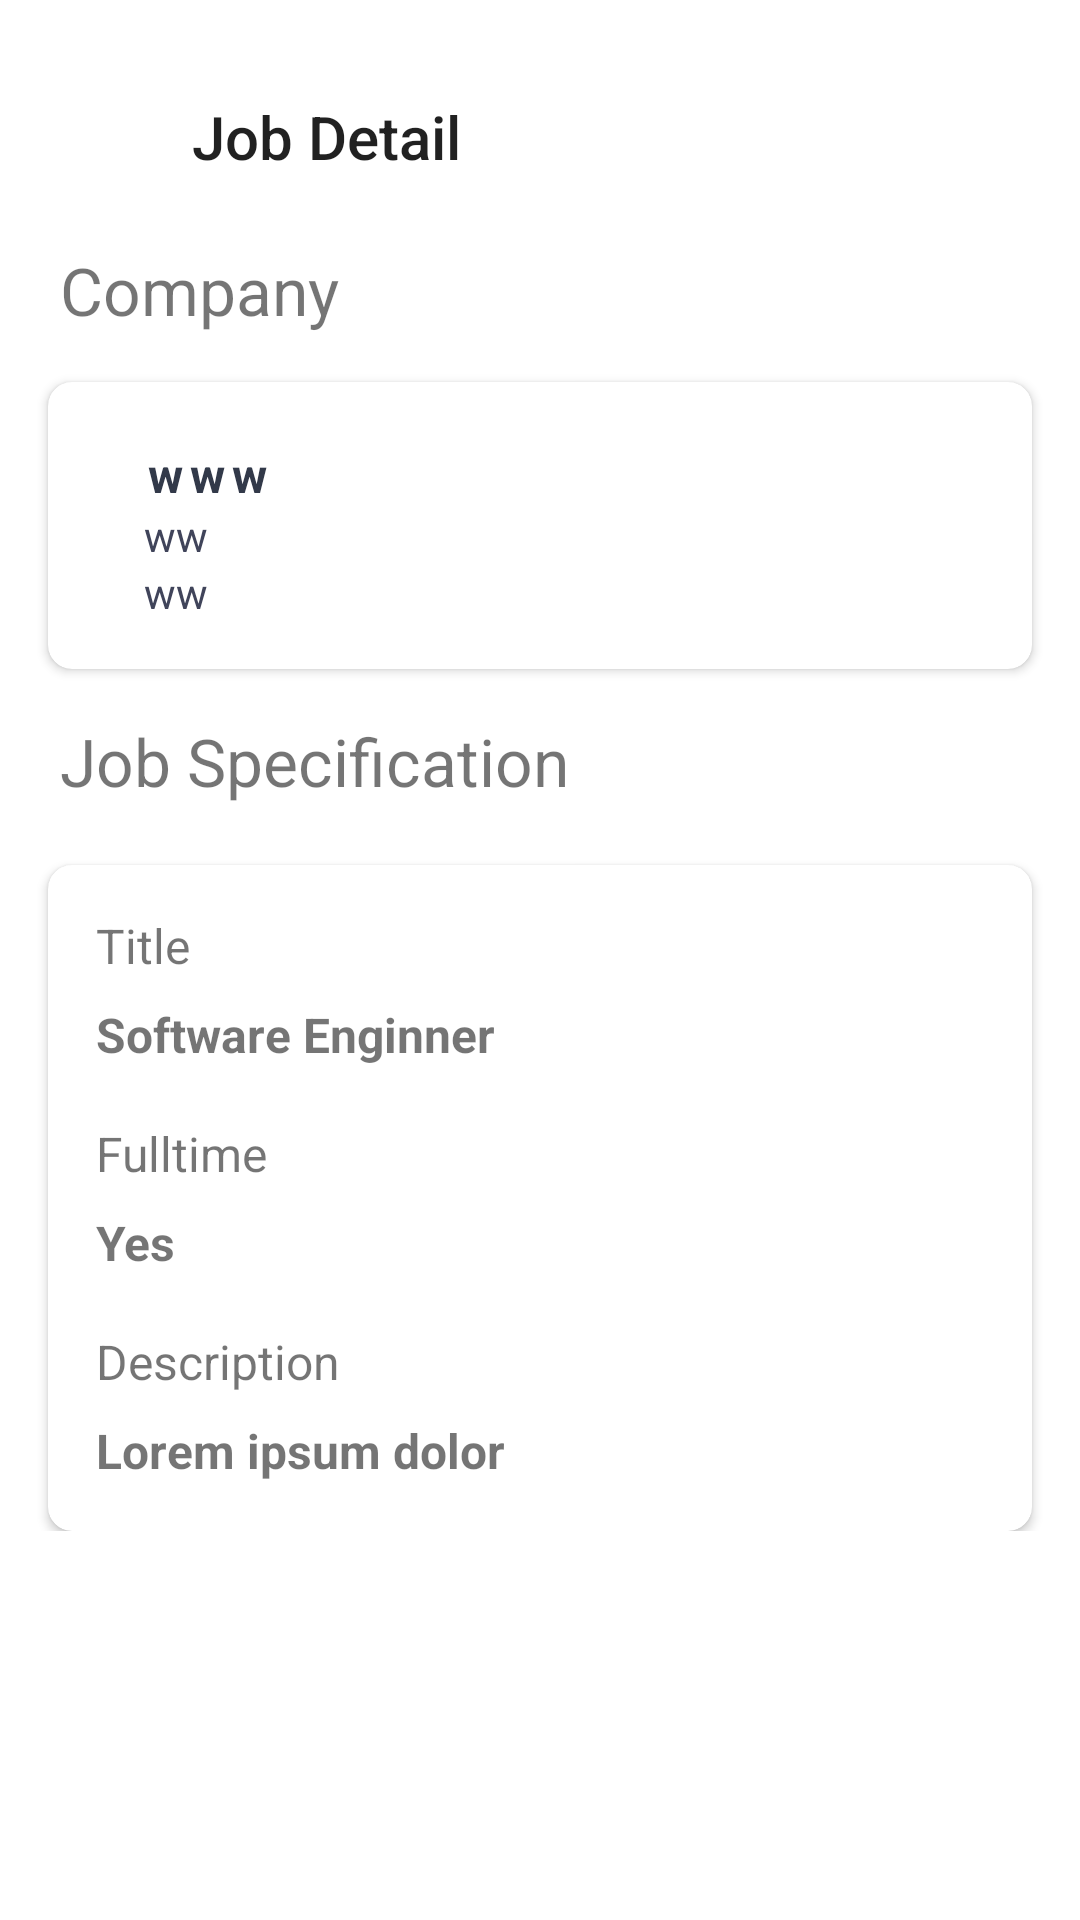

Here is an Android app screen rendered from its layout file. Give the layout XML and the strings, colors and styles it references.
<!-- AndroidManifest.xml: application theme Theme.Jobs -->
<!-- res/layout/activity_detail_job.xml -->
<?xml version="1.0" encoding="utf-8"?>
<layout xmlns:android="http://schemas.android.com/apk/res/android"
    xmlns:app="http://schemas.android.com/apk/res-auto"
    xmlns:tools="http://schemas.android.com/tools">

    <androidx.core.widget.NestedScrollView
        android:layout_width="match_parent"
        android:layout_height="match_parent">

    <androidx.constraintlayout.widget.ConstraintLayout
        android:layout_width="match_parent"
        android:layout_height="match_parent"
        tools:context=".ui.screen.detail.DetailJobActivity">

        <LinearLayout
            android:id="@+id/container_bar"
            android:layout_width="match_parent"
            android:layout_height="wrap_content"
            android:elevation="0dp"
            android:orientation="horizontal"
            android:layout_marginTop="32dp"
            android:layout_marginHorizontal="20dp"
            app:layout_constraintEnd_toEndOf="parent"
            app:layout_constraintStart_toStartOf="parent"
            app:layout_constraintTop_toTopOf="parent"
            app:title="">

            <ImageView
                android:id="@+id/iv_back"
                android:layout_width="32dp"
                android:layout_height="32dp"
                android:src="@drawable/ic_arrow_back" />

            <TextView
                style="@style/TextAppearance.AppCompat.Widget.ActionBar.Title"
                android:layout_width="wrap_content"
                android:layout_height="wrap_content"
                android:layout_gravity="left"
                android:layout_marginLeft="12dp"
                android:maxLength="10"
                android:maxLines="1"
                android:text="Job Detail"
                tools:ignore="HardcodedText"
                tools:text="Job Detail" />
        </LinearLayout>

        <TextView
            android:id="@+id/textView"
            android:layout_width="match_parent"
            android:layout_height="wrap_content"
            android:layout_marginHorizontal="20dp"
            android:layout_marginTop="18dp"
            android:text="Company"
            android:textSize="22sp"
            app:layout_constraintEnd_toEndOf="parent"
            app:layout_constraintStart_toStartOf="parent"
            app:layout_constraintTop_toBottomOf="@+id/container_bar" />

        <androidx.cardview.widget.CardView
            android:id="@+id/cardView"
            android:layout_width="match_parent"
            android:layout_height="wrap_content"
            android:layout_marginHorizontal="@dimen/margin_normal"
            android:layout_marginTop="16dp"
            app:cardCornerRadius="@dimen/margin_small"
            app:layout_constraintEnd_toEndOf="parent"
            app:layout_constraintStart_toStartOf="parent"
            app:layout_constraintTop_toBottomOf="@+id/textView">

            <androidx.constraintlayout.widget.ConstraintLayout
                android:layout_width="match_parent"
                android:layout_height="wrap_content"
                android:padding="@dimen/margin_normal">

                <ImageView
                    android:id="@+id/iv_company"
                    android:layout_width="wrap_content"
                    android:layout_height="wrap_content"
                    android:src="@drawable/ic_account"
                    app:layout_constraintBottom_toBottomOf="parent"
                    app:layout_constraintStart_toStartOf="parent"
                    app:layout_constraintTop_toTopOf="parent" />

                <TextView
                    android:id="@+id/tv_position"
                    android:layout_width="wrap_content"
                    android:layout_height="wrap_content"
                    android:layout_marginStart="@dimen/margin_normal"
                    android:layout_marginTop="@dimen/margin_very_small"
                    android:letterSpacing="0.15"
                    android:text="www"
                    android:textColor="@color/colorPrimary"
                    android:textSize="16sp"
                    android:textStyle="bold"
                    app:layout_constraintStart_toEndOf="@id/iv_company"
                    app:layout_constraintTop_toTopOf="parent"
                    tools:text="Data" />

                <TextView
                    android:id="@+id/tv_company"
                    android:layout_width="wrap_content"
                    android:layout_height="wrap_content"
                    android:layout_marginStart="@dimen/margin_normal"
                    android:text="ww"
                    android:textColor="@color/colorSecondaryVariant"
                    app:layout_constraintStart_toEndOf="@id/iv_company"
                    app:layout_constraintTop_toBottomOf="@id/tv_position"
                    tools:text="Data" />

                <TextView
                    android:id="@+id/tv_web"
                    android:layout_width="wrap_content"
                    android:layout_height="wrap_content"
                    android:layout_marginStart="@dimen/margin_normal"
                    android:text="ww"
                    android:textColor="@color/colorSecondaryVariant"
                    app:layout_constraintStart_toEndOf="@id/iv_company"
                    app:layout_constraintTop_toBottomOf="@id/tv_company"
                    tools:text="Data" />

            </androidx.constraintlayout.widget.ConstraintLayout>
        </androidx.cardview.widget.CardView>

        <TextView
            android:id="@+id/textView2"
            android:layout_width="match_parent"
            android:layout_height="wrap_content"
            android:layout_marginHorizontal="20dp"
            android:layout_marginTop="16dp"
            android:text="Job Specification"
            android:textSize="22sp"
            app:layout_constraintTop_toBottomOf="@+id/cardView"
            tools:layout_editor_absoluteX="20dp" />

        <androidx.cardview.widget.CardView
            android:layout_width="match_parent"
            android:layout_height="wrap_content"
            android:layout_marginHorizontal="@dimen/margin_normal"
            android:layout_marginTop="20dp"
            app:cardCornerRadius="@dimen/margin_small"
            app:layout_constraintEnd_toEndOf="parent"
            app:layout_constraintStart_toStartOf="parent"
            app:layout_constraintTop_toBottomOf="@+id/textView2">

            <LinearLayout
                android:layout_width="match_parent"
                android:layout_height="wrap_content"
                android:orientation="vertical"
                android:padding="@dimen/margin_normal">

                <TextView
                    android:id="@+id/txt_title"
                    android:layout_width="match_parent"
                    android:layout_height="wrap_content"
                    android:text="Title"
                    android:textSize="16sp" />

                <TextView
                    android:id="@+id/tv_title"
                    android:layout_width="match_parent"
                    android:layout_height="wrap_content"
                    android:layout_marginTop="8dp"
                    android:text="Software Enginner"
                    android:textSize="16sp"
                    android:textStyle="bold" />

                <TextView
                    android:id="@+id/txt_fulltime"
                    android:layout_width="match_parent"
                    android:layout_height="wrap_content"
                    android:layout_marginTop="18dp"
                    android:text="Fulltime"
                    android:textSize="16sp" />
                <TextView
                    android:id="@+id/tv_fulltime"
                    android:layout_width="match_parent"
                    android:layout_height="wrap_content"
                    android:layout_marginTop="8dp"
                    android:text="Yes"
                    android:textSize="16sp"
                    android:textStyle="bold" />

                <TextView
                    android:id="@+id/txt_desc"
                    android:layout_width="match_parent"
                    android:layout_height="wrap_content"
                    android:layout_marginTop="18dp"
                    android:text="Description"
                    android:textSize="16sp" />

                <TextView
                    android:id="@+id/tv_desc"
                    android:layout_width="match_parent"
                    android:layout_height="wrap_content"
                    android:layout_marginTop="8dp"
                    android:text="Lorem ipsum dolor"
                    android:textSize="16sp"
                    android:textStyle="bold" />

            </LinearLayout>

        </androidx.cardview.widget.CardView>


    </androidx.constraintlayout.widget.ConstraintLayout>
    </androidx.core.widget.NestedScrollView>

</layout>
<!-- resources referenced by this layout -->
<resources>
  <color name="colorPrimary">#323949</color>
  <color name="colorSecondaryVariant">#40445A</color>
  <dimen name="margin_normal">16dp</dimen>
  <dimen name="margin_small">8dp</dimen>
  <dimen name="margin_very_small">4dp</dimen>
  <style name="Theme.Jobs" parent="Theme.MaterialComponents.Light.NoActionBar">
          
          <item name="colorPrimary">@color/purple_500</item>
          <item name="colorPrimaryVariant">@color/purple_700</item>
          <item name="colorOnPrimary">@color/white</item>
          
          <item name="colorSecondary">@color/teal_200</item>
          <item name="colorSecondaryVariant">@color/teal_700</item>
          <item name="colorOnSecondary">@color/black</item>
          
          
          <item name="android:windowLightStatusBar" tools:ignore="NewApi" tools:targetApi="m">true
          </item>
          <item name="android:windowDrawsSystemBarBackgrounds">true</item>
          <item name="android:statusBarColor">@android:color/transparent</item>
      </style>
  <color name="purple_500">#FF6200EE</color>
  <color name="purple_700">#FF3700B3</color>
  <color name="white">#FFFFFF</color>
  <color name="teal_200">#FF03DAC5</color>
  <color name="teal_700">#FF018786</color>
  <color name="black">#000000</color>
</resources>
